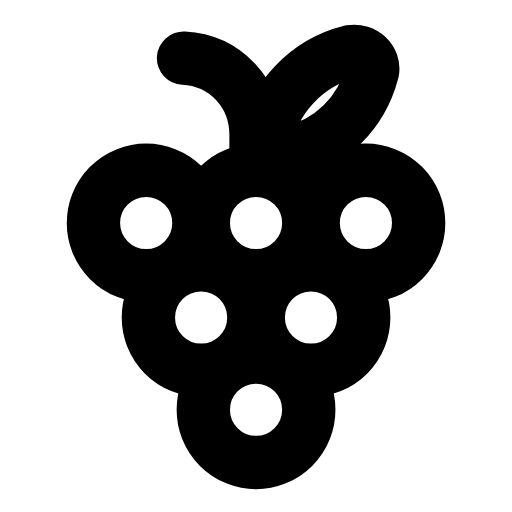
t = 0.00 s
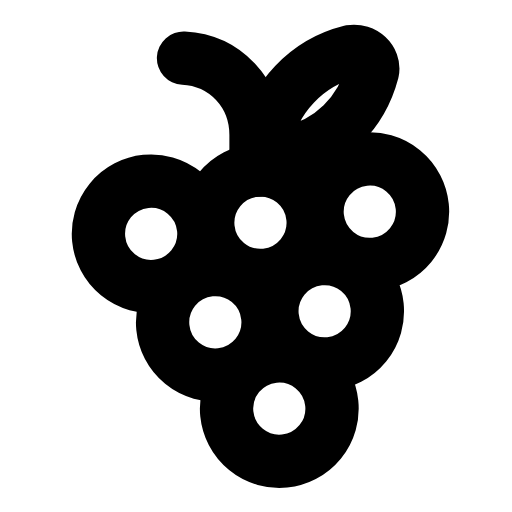
t = 0.31 s
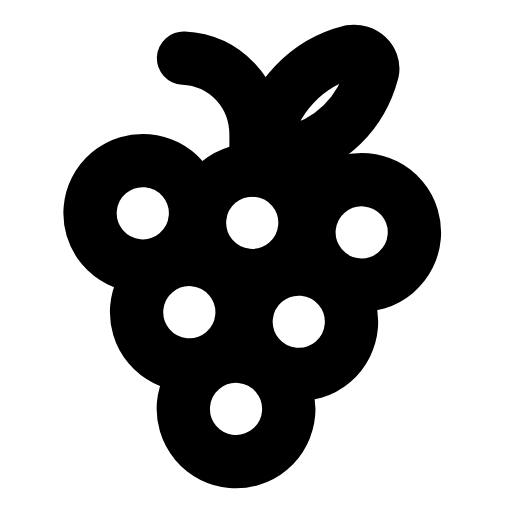
t = 0.63 s
t = 0.93 s: frame unchanged from t = 0.00 s, image omitted
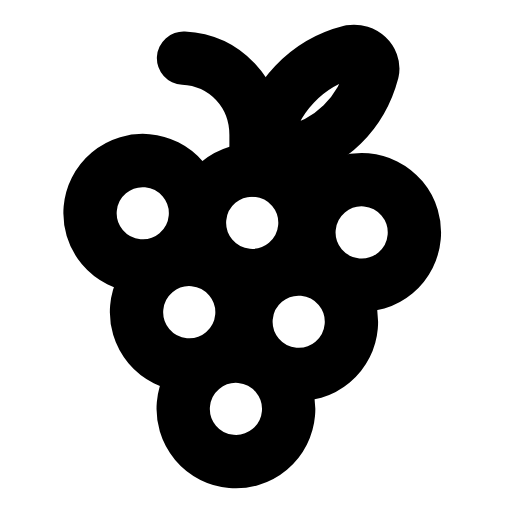
t = 1.25 s
t = 1.58 s: frame unchanged from t = 0.00 s, image omitted

The animated SVG that drew these frames (rendered in a browser with its animation timeline set to each time). Animation: 1 SMIL element (animateTransform=1); one cycle of 1.90 s, repeats indefinitely.

<svg xmlns="http://www.w3.org/2000/svg" width="24" height="24" viewBox="0 0 24 24" fill="none"><g transform="translate(-0.358 -0.362) scale(1.03)"><g><animateTransform attributeName="transform" type="rotate" values="0 12 8.5;0 12 8.5;-7 12 8.5;5 12 8.5;0 12 8.5;0 12 8.5;5 12 8.5;-7 12 8.5;0 12 8.5;0 12 8.5;0 12 8.5" keyTimes="0;0.135;0.2475;0.36;0.45;0.6;0.66;0.735;0.81;0.9;1" dur="1.9s" repeatCount="indefinite" calcMode="spline" keySplines="0.16 1 0.3 1;0.16 1 0.3 1;0.16 1 0.3 1;0.16 1 0.3 1;0.16 1 0.3 1;0.16 1 0.3 1;0.16 1 0.3 1;0.16 1 0.3 1;0.16 1 0.3 1;0.16 1 0.3 1"/><circle stroke="currentColor" stroke-width="2.427" stroke-linecap="round" stroke-linejoin="round" fill="none" cx="7" cy="10.5" r="2.4"></circle><circle stroke="currentColor" stroke-width="2.427" stroke-linecap="round" stroke-linejoin="round" fill="none" cx="12" cy="10.5" r="2.4"></circle><circle stroke="currentColor" stroke-width="2.427" stroke-linecap="round" stroke-linejoin="round" fill="none" cx="17" cy="10.5" r="2.4"></circle><circle stroke="currentColor" stroke-width="2.427" stroke-linecap="round" stroke-linejoin="round" fill="none" cx="9.5" cy="14.8" r="2.4"></circle><circle stroke="currentColor" stroke-width="2.427" stroke-linecap="round" stroke-linejoin="round" fill="none" cx="14.5" cy="14.8" r="2.4"></circle><circle stroke="currentColor" stroke-width="2.427" stroke-linecap="round" stroke-linejoin="round" fill="none" cx="12" cy="19" r="2.4"></circle></g><path stroke="currentColor" stroke-width="2.427" stroke-linecap="round" stroke-linejoin="round" fill="none" d="M12 8.1L12 6.5C12 4.6 10.6 3.1 8.7 3"></path><path stroke="currentColor" stroke-width="2.427" stroke-linecap="round" stroke-linejoin="round" fill="none" d="M12.4 6.8C12.8 4.8 14.3 3.2 16.3 2.7C16.9 2.6 17.4 3.1 17.3 3.6C16.8 5.5 15.4 6.9 13.5 7.3C13 7.4 12.5 7.1 12.4 6.8Z"></path></g></svg>
